Run: headless pygame with SDL's dummy video driver; simulated clock (each Clock.tick advances the game by its frame time, no real sleeping); random seed 0; keys injected as events and as key.get_pressed() state; no mouse input.
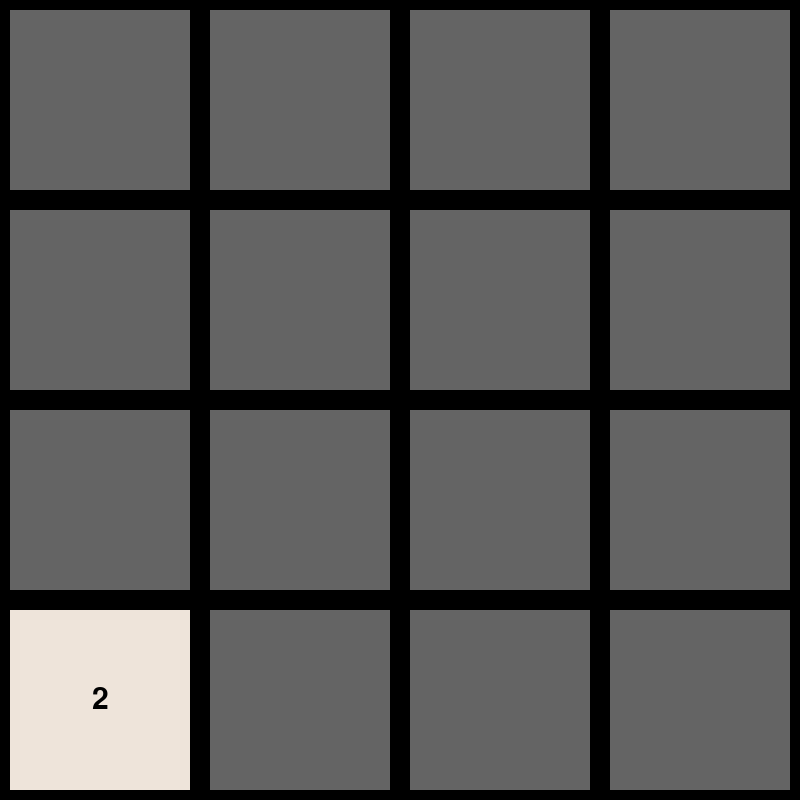
Frame 1 of 4 · flips 1–60 · no input
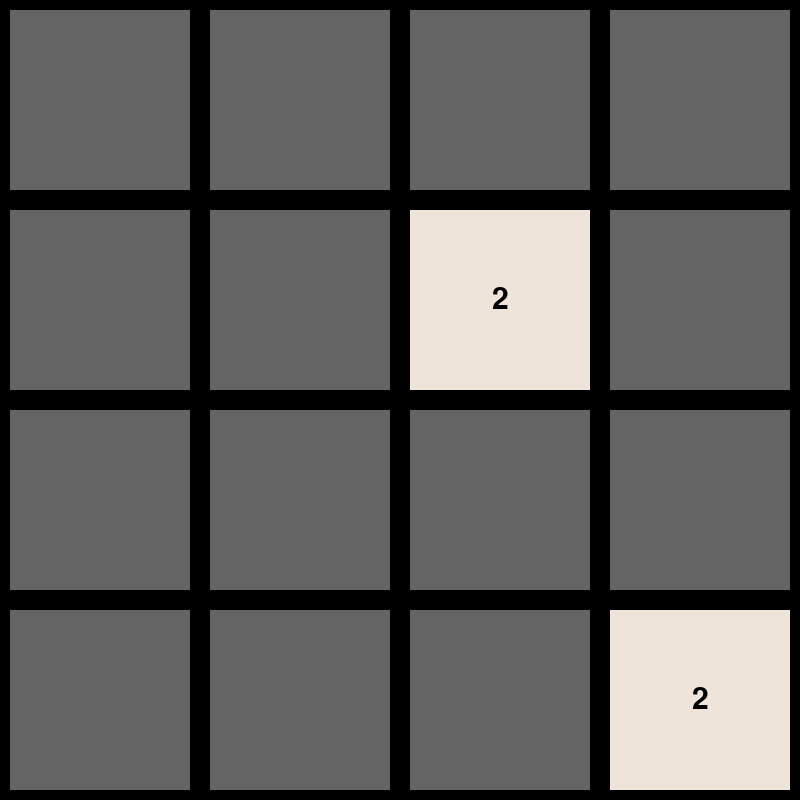
Frame 2 of 4 · flips 61–180 · tapped SPACE, RETURN · held RIGHT (→), D
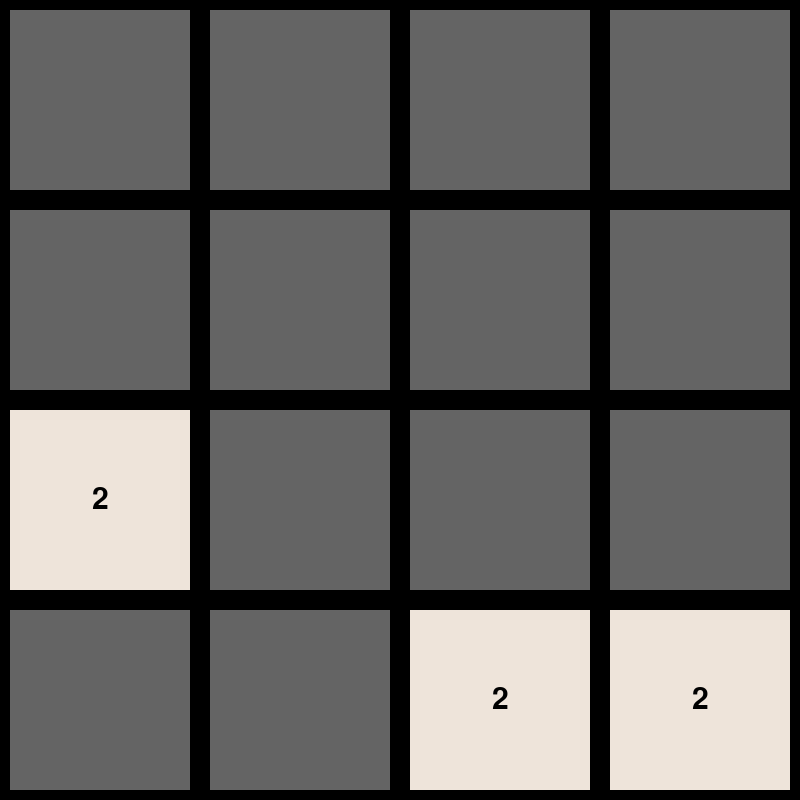
Frame 3 of 4 · flips 181–300 · held DOWN (↓), S
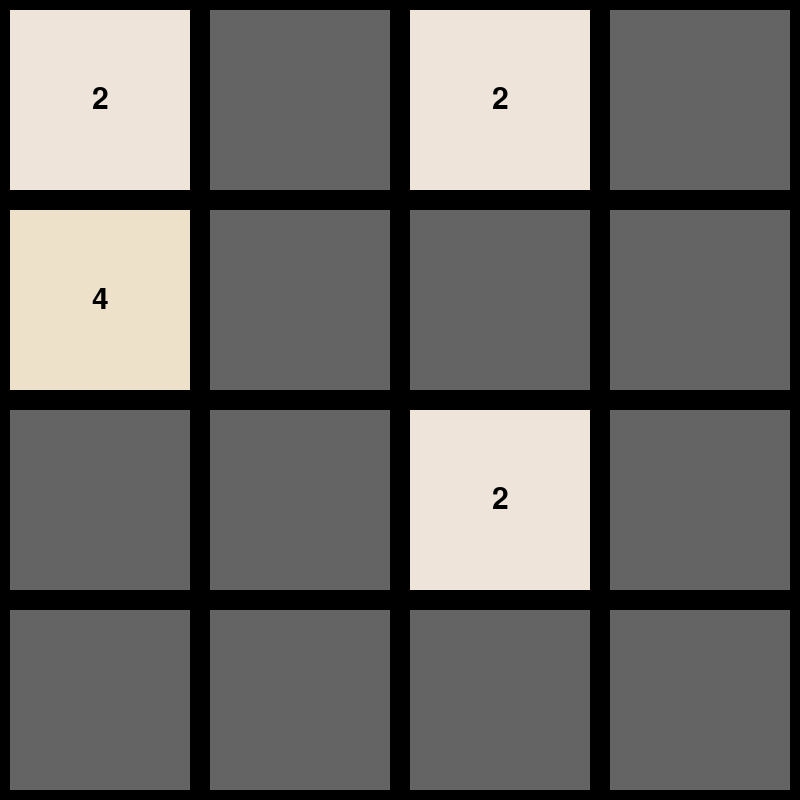
Frame 4 of 4 · flips 301–420 · held LEFT (←), A, UP (↑), W

The pygame program that drew these frames:

import pygame
from pygame.locals import *
import random

WIDTH = 4
HEIGHT = 4
TILE_WIDTH = 200
TILE_HEIGHT = 200
SCREEN_WIDTH = WIDTH * TILE_WIDTH
SCREEN_HEIGHT = HEIGHT * TILE_HEIGHT
PADDING = 10


class Game:
    def __init__(self):
        self.clock = pygame.time.Clock()
        self.screen = pygame.display.set_mode((SCREEN_WIDTH, SCREEN_HEIGHT))
        pygame.display.set_caption('2048')

        self.font = pygame.font.SysFont('arial', 45)
        self.grid = [[0 for _ in range(WIDTH)] for _ in range(HEIGHT)]
        self.moves = {K_UP: self.up, K_RIGHT: self.right, K_DOWN: self.down,
                      K_LEFT: self.left}
        self.game_over = False
        self.new_block()

    def run(self):
        while True:
            self.inputs()
            self.draw()

            if self.game_over:
                pygame.quit()
                return

            pygame.display.update()
            self.clock.tick(60)

    def inputs(self):
        for event in pygame.event.get():
            if event.type == KEYDOWN:
                if event.key in self.moves.keys():
                    if self.moves[event.key]():
                        self.new_block()
            elif event.type == QUIT:
                self.game_over = True

    def draw(self):
        self.screen.fill((0, 0, 0))
        for y, row in enumerate(self.grid):
            for x, num in enumerate(row):
                if num == 2:
                    colour = (238, 228, 218)
                elif num == 4:
                    colour = (238, 225, 201)
                elif num == 8:
                    colour = (243, 178, 122)
                elif num == 16:
                    colour = (246, 150, 100)
                elif num == 32:
                    colour = (247, 124, 95)
                elif num == 64:
                    colour = (247, 95, 59)
                elif num == 128:
                    colour = (237, 208, 115)
                elif num == 256:
                    colour = (237, 204, 97)
                elif num == 512:
                    colour = (237, 200, 80)
                elif num == 1024:
                    colour = (237, 197, 63)
                elif num == 2048:
                    colour = (237, 194, 46)

                else:
                    colour = (100, 100, 100)
                    num = ''

                pygame.draw.rect(self.screen, colour,
                                 Rect(x * TILE_WIDTH + PADDING, y * TILE_WIDTH + PADDING,
                                      TILE_WIDTH - 2 * PADDING, TILE_HEIGHT - 2 * PADDING))

                text = self.font.render(str(num), True, (0, 0, 0))
                w, h = text.get_size()
                self.screen.blit(text, (x * TILE_WIDTH + TILE_WIDTH // 2 - w // 2,
                                        y * TILE_HEIGHT + TILE_HEIGHT // 2 - h // 2))

    def new_block(self):
        try:
            n = random.randrange(sum(num == 0 for row in self.grid
                                     for num in row))
        except ValueError:
            self.game_over = True
            return

        r = (sum(num == 2 for row in self.grid for num in row) /
             (WIDTH * HEIGHT))
        if random.random() > 1 - 0.4 * r:
            num = 4
        else:
            num = 2

        for i, row in enumerate(self.grid):
            for j, _ in enumerate(row):
                if not self.grid[i][j]:
                    if not n:
                        self.grid[i][j] = num
                        return
                    else:
                        n -= 1

    def left(self):
        changed = False
        for i in range(HEIGHT):
            for j in range(WIDTH):
                if self.grid[i][j] == 0:
                    continue

                new = j
                for k in range(j - 1, -1, -1):
                    if self.grid[i][k] == 0:
                        new = k
                    elif self.grid[i][j] == self.grid[i][k]:
                        self.grid[i][j] *= 2
                        new = k
                        break

                if new != j:
                    self.grid[i][new] = self.grid[i][j]
                    self.grid[i][j] = 0
                    changed = True
        return changed

    def right(self):
        changed = False
        for i in range(HEIGHT):
            for j in range(WIDTH - 1, -1, -1):
                if self.grid[i][j] == 0:
                    continue

                new = j
                for k in range(j + 1, WIDTH):
                    if self.grid[i][k] == 0:
                        new = k
                    elif self.grid[i][j] == self.grid[i][k]:
                        self.grid[i][j] *= 2
                        new = k
                        break

                if new != j:
                    self.grid[i][new] = self.grid[i][j]
                    self.grid[i][j] = 0
                    changed = True
        return changed

    def up(self):
        changed = False
        for i in range(WIDTH):
            for j in range(HEIGHT):
                if self.grid[j][i] == 0:
                    continue

                new = j
                for k in range(j - 1, -1, -1):
                    if self.grid[k][i] == 0:
                        new = k
                    elif self.grid[j][i] == self.grid[k][i]:
                        self.grid[j][i] *= 2
                        new = k
                        break

                if new != j:
                    self.grid[new][i] = self.grid[j][i]
                    self.grid[j][i] = 0
                    changed = True
        return changed

    def down(self):
        changed = False
        for i in range(WIDTH):
            for j in range(HEIGHT - 1, -1, -1):
                if self.grid[j][i] == 0:
                    continue

                new = j
                for k in range(j + 1, HEIGHT):
                    if self.grid[k][i] == 0:
                        new = k
                    elif self.grid[j][i] == self.grid[k][i]:
                        self.grid[j][i] *= 2
                        new = k
                        break

                if new != j:
                    self.grid[new][i] = self.grid[j][i]
                    self.grid[j][i] = 0
                    changed = True
        return changed


if __name__ == "__main__":
    pygame.init()
    game = Game()
    game.run()
